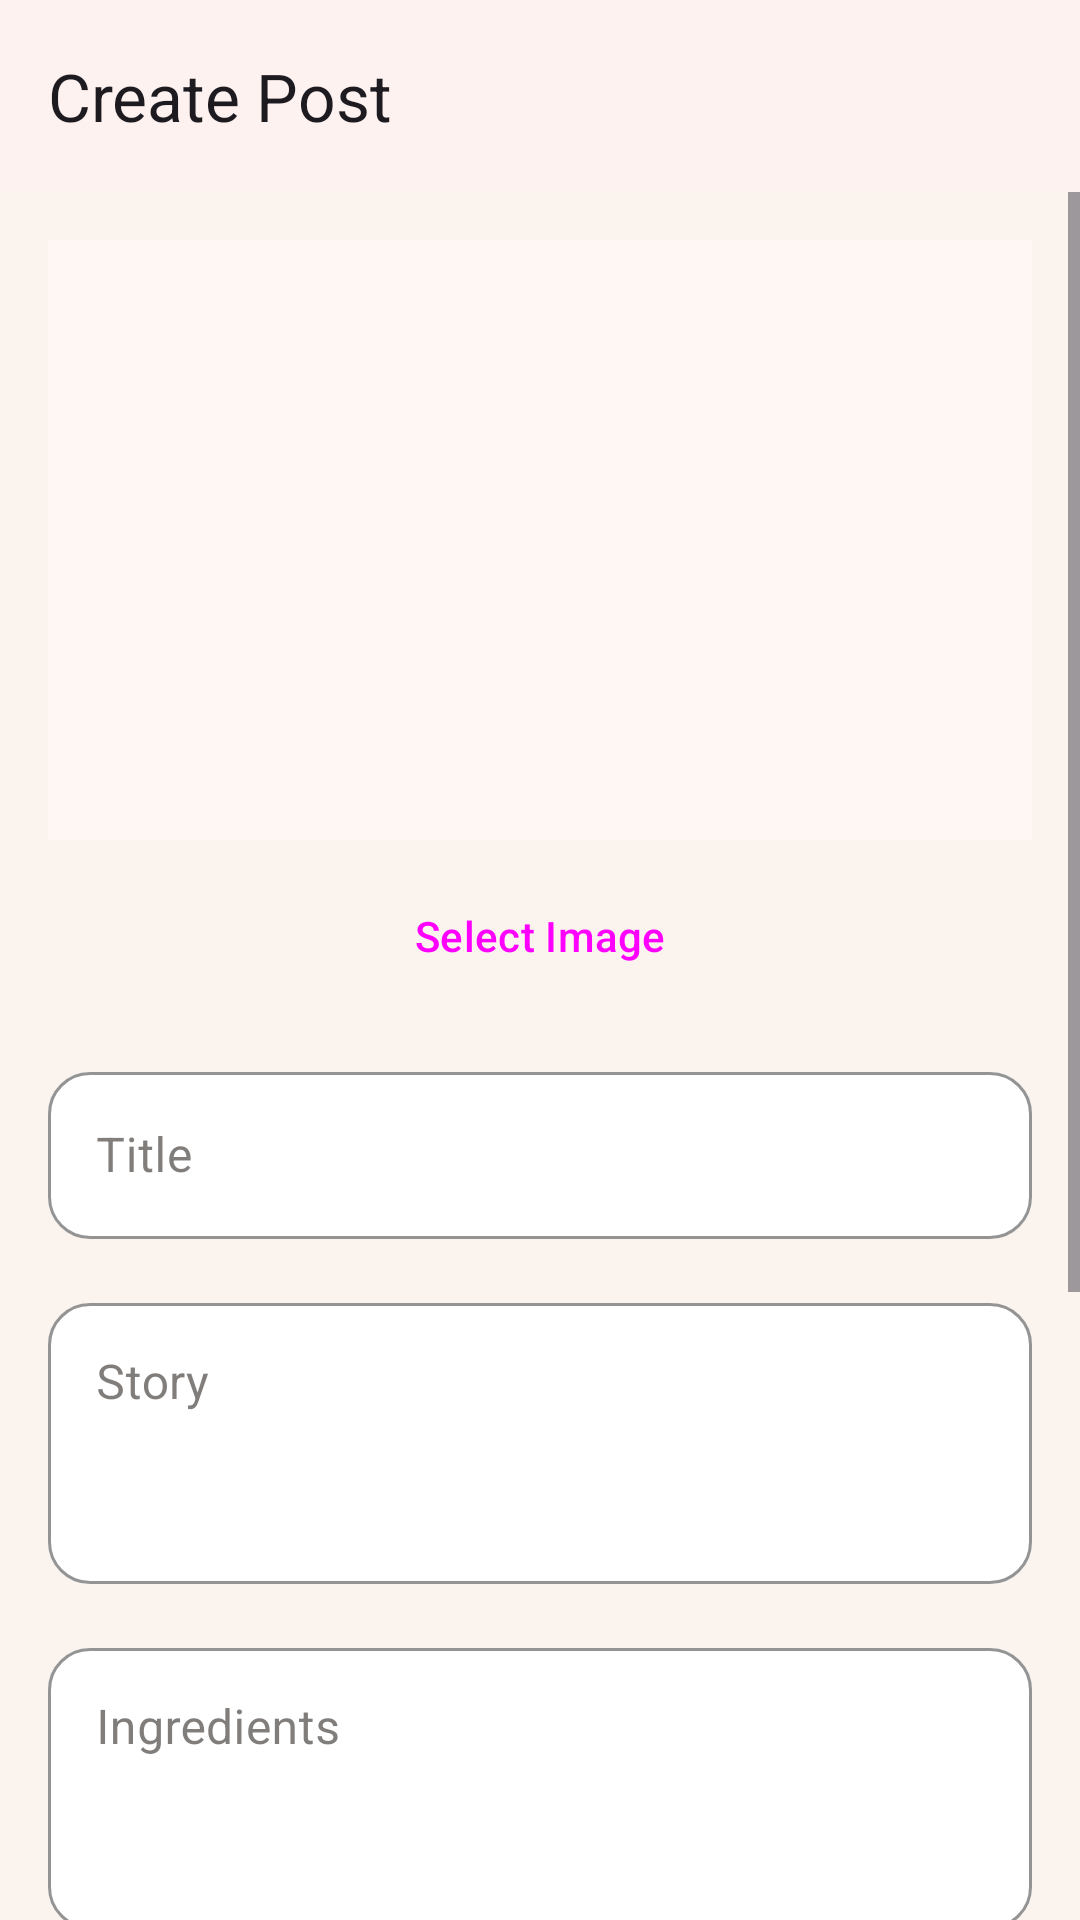

The Android layout XML behind this screen, and the referenced resources:
<!-- AndroidManifest.xml: application theme Theme.ForkLore -->
<!-- res/layout/fragment_post_editor.xml -->
<?xml version="1.0" encoding="utf-8"?>
<LinearLayout xmlns:android="http://schemas.android.com/apk/res/android"
    xmlns:app="http://schemas.android.com/apk/res-auto"
    xmlns:tools="http://schemas.android.com/tools"
    android:layout_width="match_parent"
    android:layout_height="match_parent"
    android:orientation="vertical"
    tools:context=".ui.post.PostEditorFragment">

    <com.google.android.material.appbar.MaterialToolbar
        android:id="@+id/toolbar"
        android:layout_width="match_parent"
        android:layout_height="?attr/actionBarSize"
        android:background="?attr/colorSurface"
        android:elevation="4dp"
        app:navigationIcon="@drawable/ic_arrow_back"
        app:navigationIconTint="?attr/colorOnSurface"
        app:title="Create Post" />

    <ScrollView
        android:layout_width="match_parent"
        android:layout_height="0dp"
        android:layout_weight="1">

        <androidx.constraintlayout.widget.ConstraintLayout
            android:layout_width="match_parent"
            android:layout_height="wrap_content"
            android:padding="16dp">

            <ImageView
                android:id="@+id/post_image"
                android:layout_width="0dp"
                android:layout_height="200dp"
                android:background="?attr/colorSurfaceVariant"
                android:scaleType="centerCrop"
                app:layout_constraintEnd_toEndOf="parent"
                app:layout_constraintStart_toStartOf="parent"
                app:layout_constraintTop_toTopOf="parent" />

            <Button
                android:id="@+id/select_image_button"
                style="@style/Widget.Material3.Button.OutlinedButton"
                android:layout_width="wrap_content"
                android:layout_height="wrap_content"
                android:layout_marginTop="8dp"
                android:text="Select Image"
                app:layout_constraintEnd_toEndOf="parent"
                app:layout_constraintStart_toStartOf="parent"
                app:layout_constraintTop_toBottomOf="@+id/post_image" />

            <com.google.android.material.textfield.TextInputLayout
                android:id="@+id/title_layout"
                android:layout_width="0dp"
                android:layout_height="wrap_content"
                android:layout_marginTop="16dp"
                app:layout_constraintEnd_toEndOf="parent"
                app:layout_constraintStart_toStartOf="parent"
                app:layout_constraintTop_toBottomOf="@+id/select_image_button">

                <com.google.android.material.textfield.TextInputEditText
                    android:id="@+id/title_edit_text"
                    android:layout_width="match_parent"
                    android:layout_height="wrap_content"
                    android:hint="Title" />
            </com.google.android.material.textfield.TextInputLayout>

            <com.google.android.material.textfield.TextInputLayout
                android:id="@+id/story_layout"
                android:layout_width="0dp"
                android:layout_height="wrap_content"
                android:layout_marginTop="16dp"
                app:layout_constraintEnd_toEndOf="parent"
                app:layout_constraintStart_toStartOf="parent"
                app:layout_constraintTop_toBottomOf="@+id/title_layout">

                <com.google.android.material.textfield.TextInputEditText
                    android:id="@+id/story_edit_text"
                    android:layout_width="match_parent"
                    android:layout_height="wrap_content"
                    android:gravity="top"
                    android:hint="Story"
                    android:minLines="3" />
            </com.google.android.material.textfield.TextInputLayout>

            <com.google.android.material.textfield.TextInputLayout
                android:id="@+id/ingredients_layout"
                android:layout_width="0dp"
                android:layout_height="wrap_content"
                android:layout_marginTop="16dp"
                app:layout_constraintEnd_toEndOf="parent"
                app:layout_constraintStart_toStartOf="parent"
                app:layout_constraintTop_toBottomOf="@+id/story_layout">

                <com.google.android.material.textfield.TextInputEditText
                    android:id="@+id/ingredients_edit_text"
                    android:layout_width="match_parent"
                    android:layout_height="wrap_content"
                    android:gravity="top"
                    android:hint="Ingredients"
                    android:minLines="3" />
            </com.google.android.material.textfield.TextInputLayout>

            <com.google.android.material.textfield.TextInputLayout
                android:id="@+id/steps_layout"
                android:layout_width="0dp"
                android:layout_height="wrap_content"
                android:layout_marginTop="16dp"
                app:layout_constraintEnd_toEndOf="parent"
                app:layout_constraintStart_toStartOf="parent"
                app:layout_constraintTop_toBottomOf="@+id/ingredients_layout">

                <com.google.android.material.textfield.TextInputEditText
                    android:id="@+id/steps_edit_text"
                    android:layout_width="match_parent"
                    android:layout_height="wrap_content"
                    android:gravity="top"
                    android:hint="Steps"
                    android:minLines="5" />
            </com.google.android.material.textfield.TextInputLayout>

            <com.google.android.material.textfield.TextInputLayout
                android:id="@+id/tag_input_layout"
                android:layout_width="0dp"
                android:layout_height="wrap_content"
                android:layout_marginTop="16dp"
                app:layout_constraintEnd_toStartOf="@+id/add_tag_button"
                app:layout_constraintStart_toStartOf="parent"
                app:layout_constraintTop_toBottomOf="@+id/steps_layout">

                <com.google.android.material.textfield.TextInputEditText
                    android:id="@+id/tag_edit_text"
                    android:layout_width="match_parent"
                    android:layout_height="wrap_content"
                    android:hint="Add a tag" />
            </com.google.android.material.textfield.TextInputLayout>

            <Button
                android:id="@+id/add_tag_button"
                android:layout_width="wrap_content"
                android:layout_height="wrap_content"
                android:text="Add Tag"
                app:layout_constraintBottom_toBottomOf="@+id/tag_input_layout"
                app:layout_constraintEnd_toEndOf="parent"
                app:layout_constraintTop_toTopOf="@+id/tag_input_layout" />

            <com.google.android.material.chip.ChipGroup
                android:id="@+id/tags_chip_group"
                android:layout_width="0dp"
                android:layout_height="wrap_content"
                android:layout_marginTop="16dp"
                app:layout_constraintEnd_toEndOf="parent"
                app:layout_constraintStart_toStartOf="parent"
                app:layout_constraintTop_toBottomOf="@+id/tag_input_layout" />

            <Button
                android:id="@+id/save_button"
                android:layout_width="0dp"
                android:layout_height="wrap_content"
                android:layout_marginTop="16dp"
                android:layout_marginBottom="16dp"
                android:text="Save"
                app:layout_constraintEnd_toEndOf="parent"
                app:layout_constraintStart_toStartOf="parent"
                app:layout_constraintTop_toBottomOf="@+id/tags_chip_group" />

            <com.google.android.material.progressindicator.CircularProgressIndicator
                android:id="@+id/progress_indicator"
                android:layout_width="wrap_content"
                android:layout_height="wrap_content"
                android:indeterminate="true"
                android:visibility="gone"
                app:layout_constraintBottom_toBottomOf="parent"
                app:layout_constraintEnd_toEndOf="parent"
                app:layout_constraintStart_toStartOf="parent"
                app:layout_constraintTop_toTopOf="parent" />

        </androidx.constraintlayout.widget.ConstraintLayout>
    </ScrollView>

</LinearLayout>
<!-- resources referenced by this layout -->
<resources>
  <style name="Theme.ForkLore" parent="Base.Theme.ForkLore" />
  <color name="color_primary">@color/fl_coral</color>
  <color name="color_on_primary">#FFFFFF</color>
  <color name="color_secondary">@color/fl_blue</color>
  <color name="color_on_secondary">#FFFFFF</color>
  <color name="color_background">@color/fl_bg</color>
  <color name="color_on_background">@color/fl_text</color>
  <color name="color_surface">@color/fl_surface</color>
  <color name="color_on_surface">@color/fl_text</color>
  <color name="color_surface_variant">@color/fl_surface2</color>
  <color name="color_outline">@color/fl_stroke</color>
  <style name="Widget.ForkLore.Card.Elevated" parent="Widget.MaterialComponents.CardView">
          <item name="cardCornerRadius">@dimen/radius_xl</item>
          <item name="cardElevation">@dimen/elevation_md</item>
      </style>
  <style name="Widget.ForkLore.Button.Filled" parent="Widget.MaterialComponents.Button">
          <item name="cornerRadius">@dimen/radius_lg</item>
          <item name="android:minHeight">52dp</item>
          <item name="android:textAllCaps">false</item>
          <item name="android:textStyle">bold</item>
          <item name="android:letterSpacing">0</item>
          <item name="backgroundTint">@color/fl_coral</item>
          <item name="android:textColor">@color/fl_surface</item>
          <item name="rippleColor">@color/fl_surface</item>
      </style>
  <style name="Widget.ForkLore.Button.Outlined" parent="Widget.MaterialComponents.Button.OutlinedButton">
          <item name="cornerRadius">@dimen/radius_lg</item>
          <item name="android:minHeight">52dp</item>
          <item name="android:textAllCaps">false</item>
          <item name="android:textStyle">bold</item>
          <item name="strokeColor">@color/fl_coral</item>
          <item name="strokeWidth">1dp</item>
          <item name="android:textColor">@color/fl_coral</item>
          <item name="backgroundTint">@android:color/transparent</item>
      </style>
  <style name="Widget.ForkLore.TextInputLayout" parent="Widget.MaterialComponents.TextInputLayout.OutlinedBox">
          <item name="boxCornerRadiusTopStart">@dimen/radius_md</item>
          <item name="boxCornerRadiusTopEnd">@dimen/radius_md</item>
          <item name="boxCornerRadiusBottomStart">@dimen/radius_md</item>
          <item name="boxCornerRadiusBottomEnd">@dimen/radius_md</item>
  
          <item name="boxStrokeColor">@color/fl_stroke</item>
          <item name="boxBackgroundColor">@color/fl_surface</item>
          <item name="hintTextColor">@color/fl_text_muted</item>
      </style>
  <color name="fl_coral">#F17559</color>
  <color name="fl_blue">#3B82F6</color>
  <color name="fl_bg">#FAF3EE</color>
  <color name="fl_text">#2B2623</color>
  <color name="fl_surface">#FFFFFF</color>
  <color name="fl_surface2">#FFF7F3</color>
  <color name="fl_stroke">#EADFD8</color>
  <dimen name="radius_xl">24dp</dimen>
  <dimen name="elevation_md">3dp</dimen>
  <dimen name="radius_lg">18dp</dimen>
  <dimen name="radius_md">14dp</dimen>
  <color name="fl_text_muted">#8A7F79</color>
</resources>
